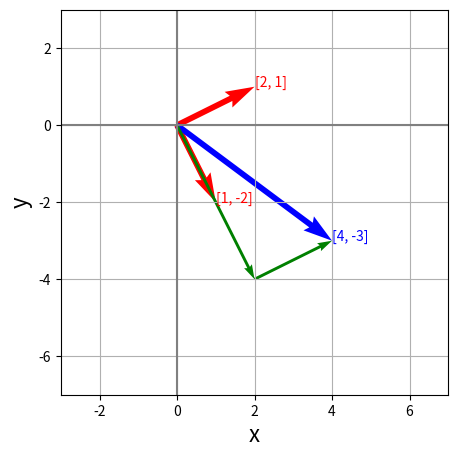

This chart was generated by the following Python code: (Note: this script raises an exception after producing the figure.)
import numpy as np
import matplotlib.pyplot as plt

A = np.array([[1, 2],[-2, 1]])
b = np.array([4, -3])
Ainv = np.linalg.inv(A)
x = Ainv@b


fig = plt.figure(figsize = (5, 5))
ax = fig.add_subplot(111)
ax.grid()
ax.set_xlabel("x", fontsize = 16)
ax.set_ylabel("y", fontsize = 16)
ax.set_xlim(-3, 7)
ax.set_ylim(-7, 3)
ax.axhline(0, color = "gray")
ax.axvline(0, color = "gray")
ax.quiver(0, 0, A[0,0], A[1,0], color = "red",
            width = 0.015, angles = 'xy', scale_units = 'xy', scale = 1)
ax.quiver(0, 0, A[0,1], A[1,1], color = "red",
          width = 0.015, angles = 'xy', scale_units = 'xy', scale = 1)
ax.quiver(0, 0, b[0], b[1], color = "blue",
          width = 0.015, angles = 'xy', scale_units = 'xy',     scale = 1)
ax.text(A[0,0], A[1,0], "[%d, %d]"%(A[0,0],A[1,0]), color = "red", size = 10)
ax.text(A[0,1], A[1,1], "[%d, %d]"%(A[0,1],A[1,1]), color = "red", size = 10)
ax.text(b[0], b[1], "[%d, %d]"%(b[0],b[1]), color = "blue", size = 10)

ax.quiver(0, 0, x[0]*A[0,0], x[0]*A[1,0], color = "green",
          angles = 'xy', scale_units = 'xy', scale = 1)
ax.quiver(x[0]*A[0,0], x[0]*A[1,0], x[1]*A[0,1], x[1]*A[1,1], color = "green",
          angles = 'xy', scale_units = 'xy', scale = 1)
plt.savefig("/home/<user>/Repos/youtube/temp/column2by2.png")  
plt.show()